The GitHub repository mdtajuddin809/palm-Leaf-Disease-Detection contains a labelled image folder "split_data" with 4 categories: boron deficiency, healthy, kalium, nitrogen deficiency. Examples follow, each with its label.

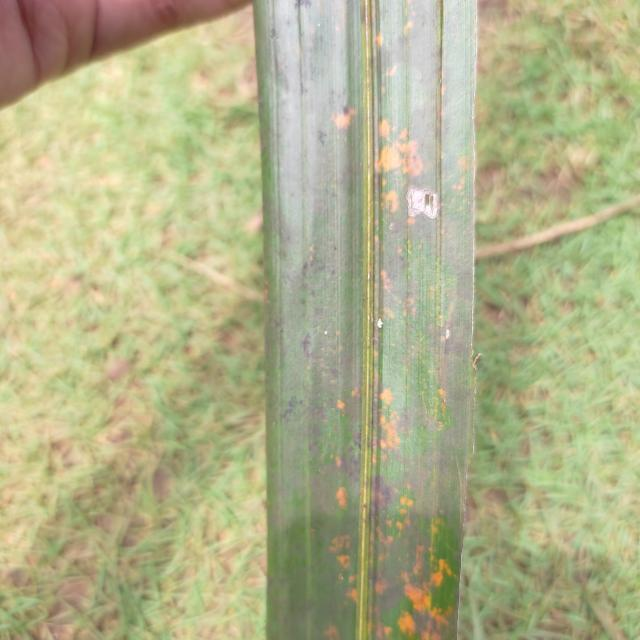
Label: kalium

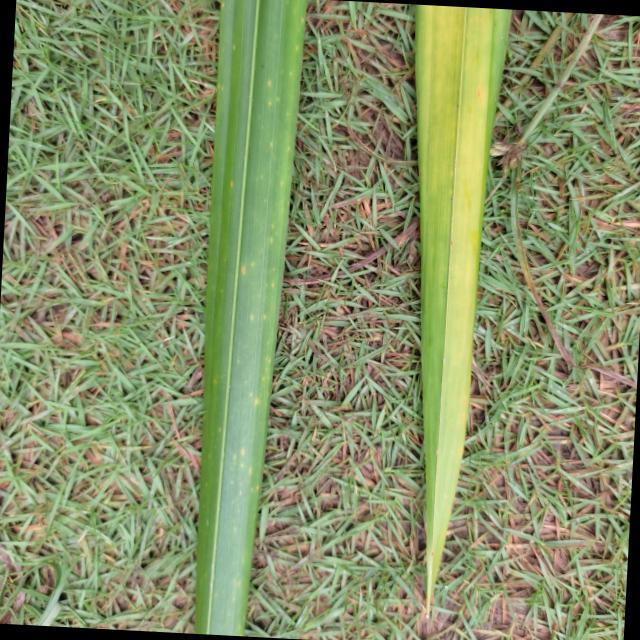
Label: nitrogen deficiency

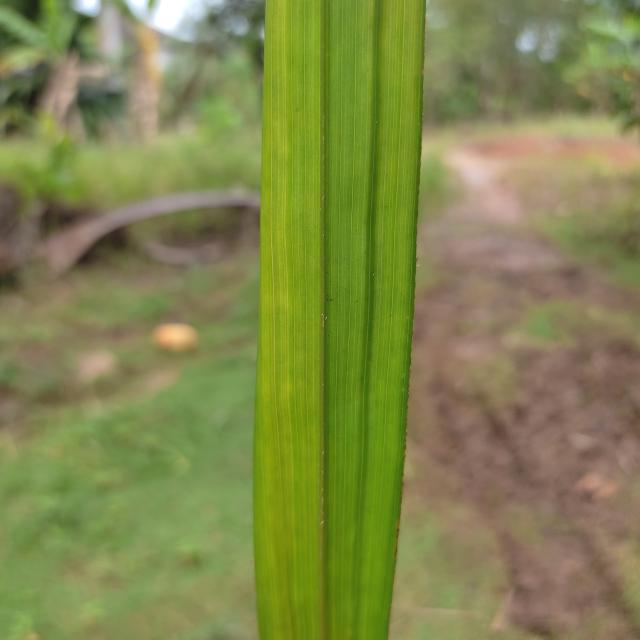
Label: nitrogen deficiency

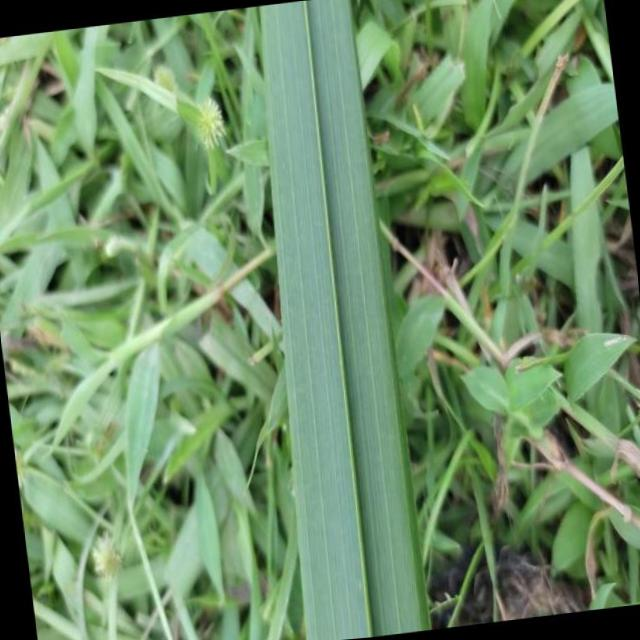
Label: healthy

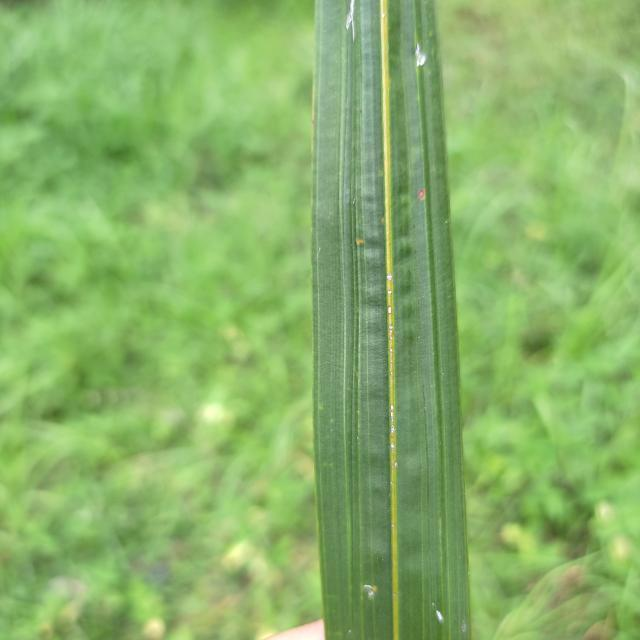
Label: boron deficiency

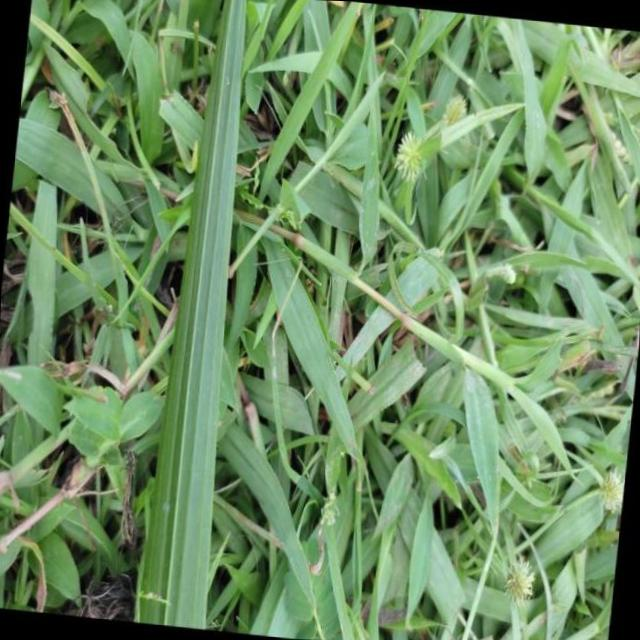
Label: healthy
